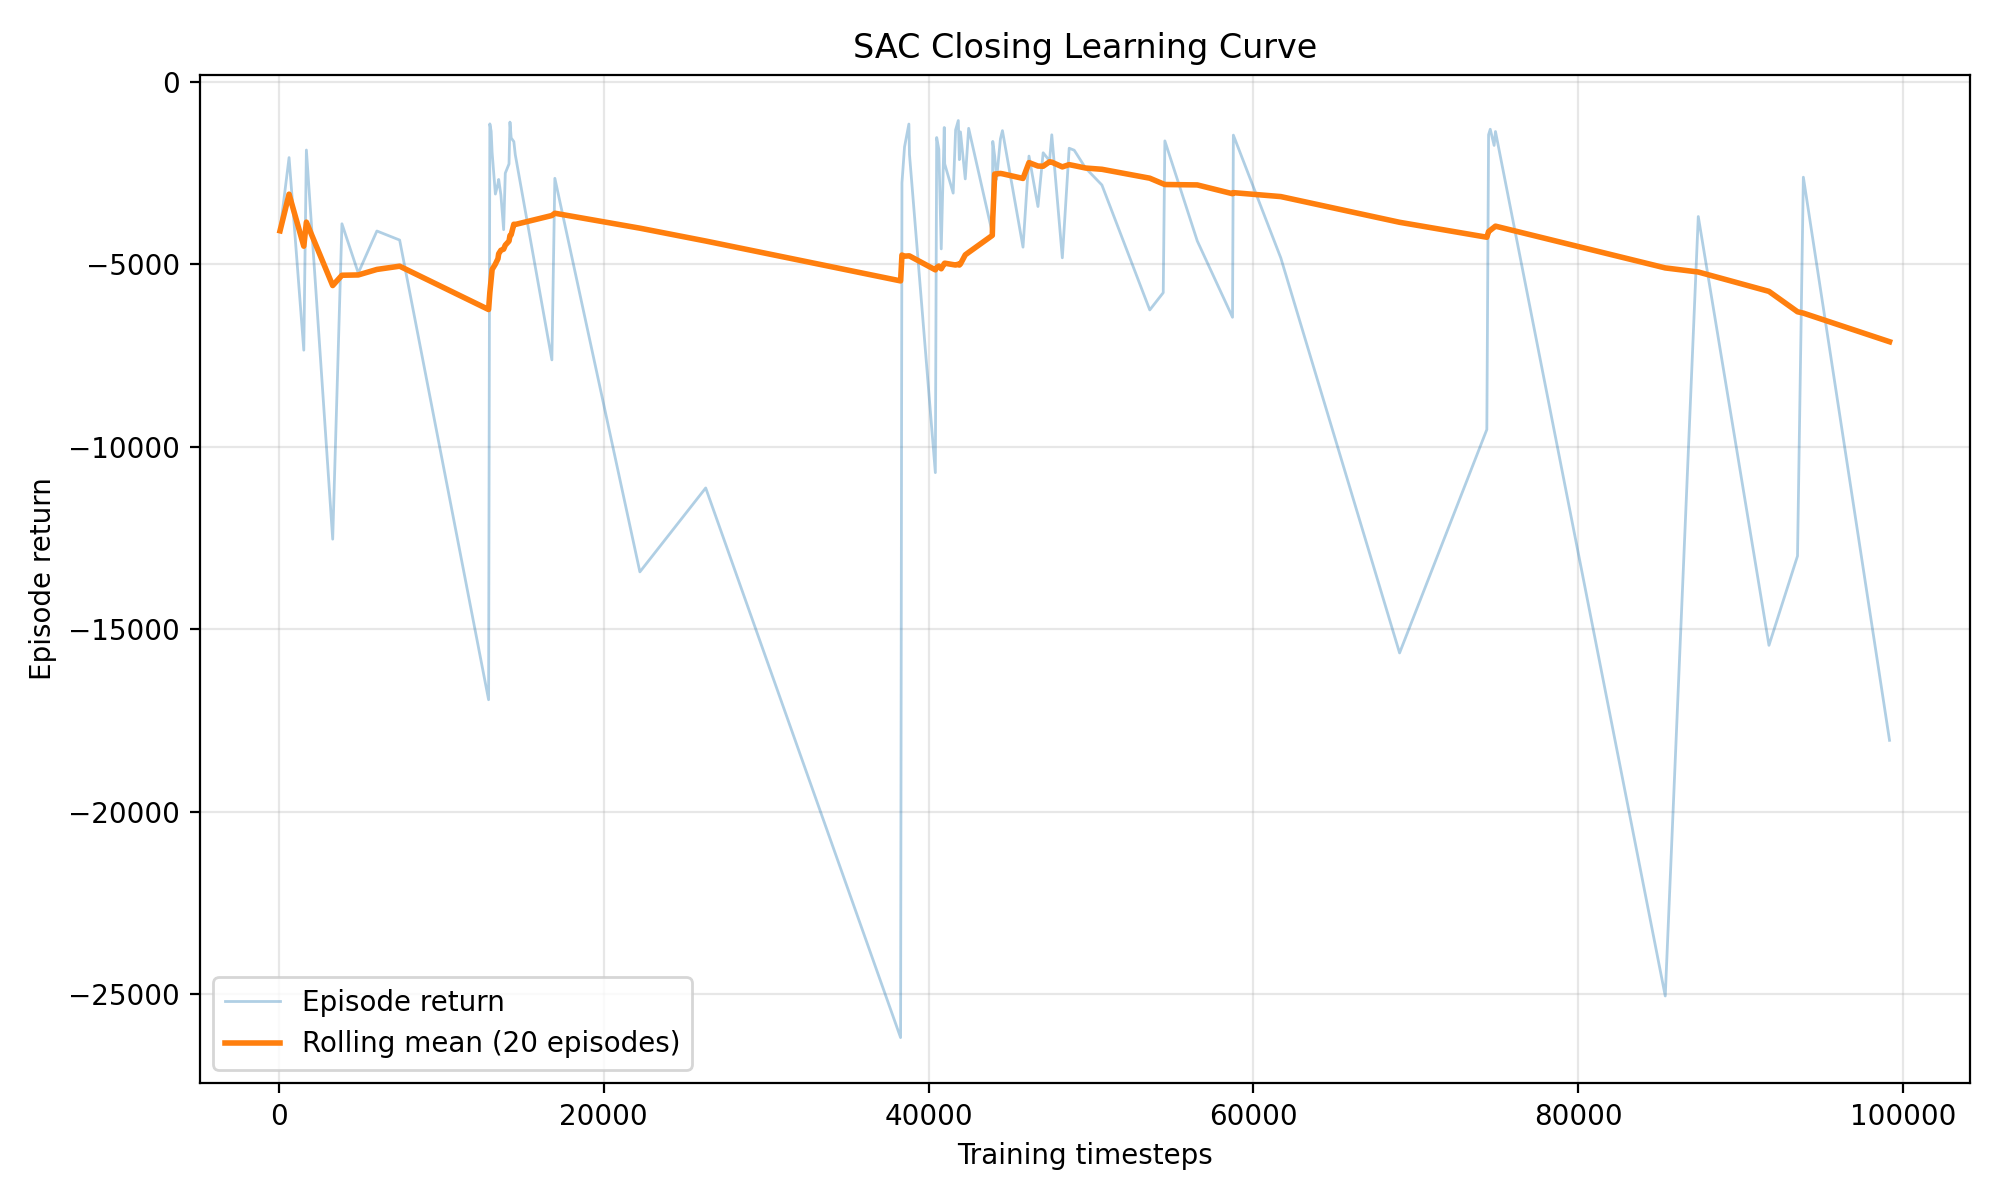

Values plotted in this chart, from the file beside it:
episode, timestep, episode_return, rolling_mean_return, termination_reason
1, 66, -4090, -4090, safety_violation
2, 622, -2084, -3087, safety_violation
3, 1529, -7360, -4511, safety_violation
4, 1689, -1877, -3853, safety_violation
5, 3309, -12538, -5590, safety_violation
6, 3878, -3897, -5307, safety_violation
7, 4884, -5247, -5299, safety_violation
8, 6030, -4095, -5148, safety_violation
9, 7431, -4343, -5059, safety_violation
10, 12908, -16936, -6247, safety_violation
11, 12984, -1160, -5784, safety_violation
12, 13066, -1364, -5416, safety_violation
13, 13125, -1944, -5149, safety_violation
14, 13326, -3083, -5001, safety_violation
15, 13485, -2796, -4854, safety_violation
16, 13529, -2683, -4719, safety_violation
17, 13665, -3107, -4624, safety_violation
18, 13834, -4060, -4592, safety_violation
19, 13936, -2510, -4483, safety_violation
20, 14165, -2258, -4372, safety_violation
21, 14224, -1111, -4223, safety_violation
22, 14299, -1546, -4196, safety_violation
23, 14462, -1646, -3910, safety_violation
24, 14550, -2002, -3916, safety_violation
25, 16805, -7626, -3671, safety_violation
26, 16987, -2651, -3609, safety_violation
27, 22223, -13434, -4018, safety_violation
28, 26276, -11134, -4370, safety_violation
29, 38276, -26192, -5462, timeout
30, 38360, -2775, -4754, safety_violation
31, 38519, -1790, -4786, safety_violation
32, 38787, -1165, -4776, safety_violation
33, 38823, -1995, -4778, safety_violation
34, 40416, -10715, -5160, safety_violation
35, 40498, -1535, -5097, safety_violation
36, 40630, -1858, -5056, safety_violation
37, 40779, -4586, -5129, safety_violation
38, 40965, -1260, -4989, safety_violation
39, 40991, -2255, -4977, safety_violation
40, 41514, -3058, -5017, safety_violation
41, 41664, -1326, -5027, safety_violation
42, 41829, -1069, -5004, safety_violation
43, 41895, -2141, -5028, safety_violation
44, 41962, -1380, -4997, safety_violation
45, 42258, -2669, -4749, safety_violation
46, 42467, -1282, -4681, safety_violation
47, 43922, -4145, -4216, safety_violation
48, 43952, -1641, -3742, safety_violation
49, 44070, -2046, -2534, safety_violation
50, 44186, -2680, -2530, safety_violation
51, 44423, -1571, -2519, safety_violation
52, 44547, -1346, -2528, safety_violation
53, 45814, -4538, -2655, safety_violation
54, 46182, -2042, -2221, safety_violation
55, 46734, -3425, -2316, safety_violation
56, 47054, -1952, -2321, safety_violation
57, 47448, -2172, -2200, safety_violation
58, 47585, -1459, -2210, safety_violation
59, 48235, -4830, -2339, safety_violation
60, 48657, -1828, -2277, safety_violation
... 22 more rows
